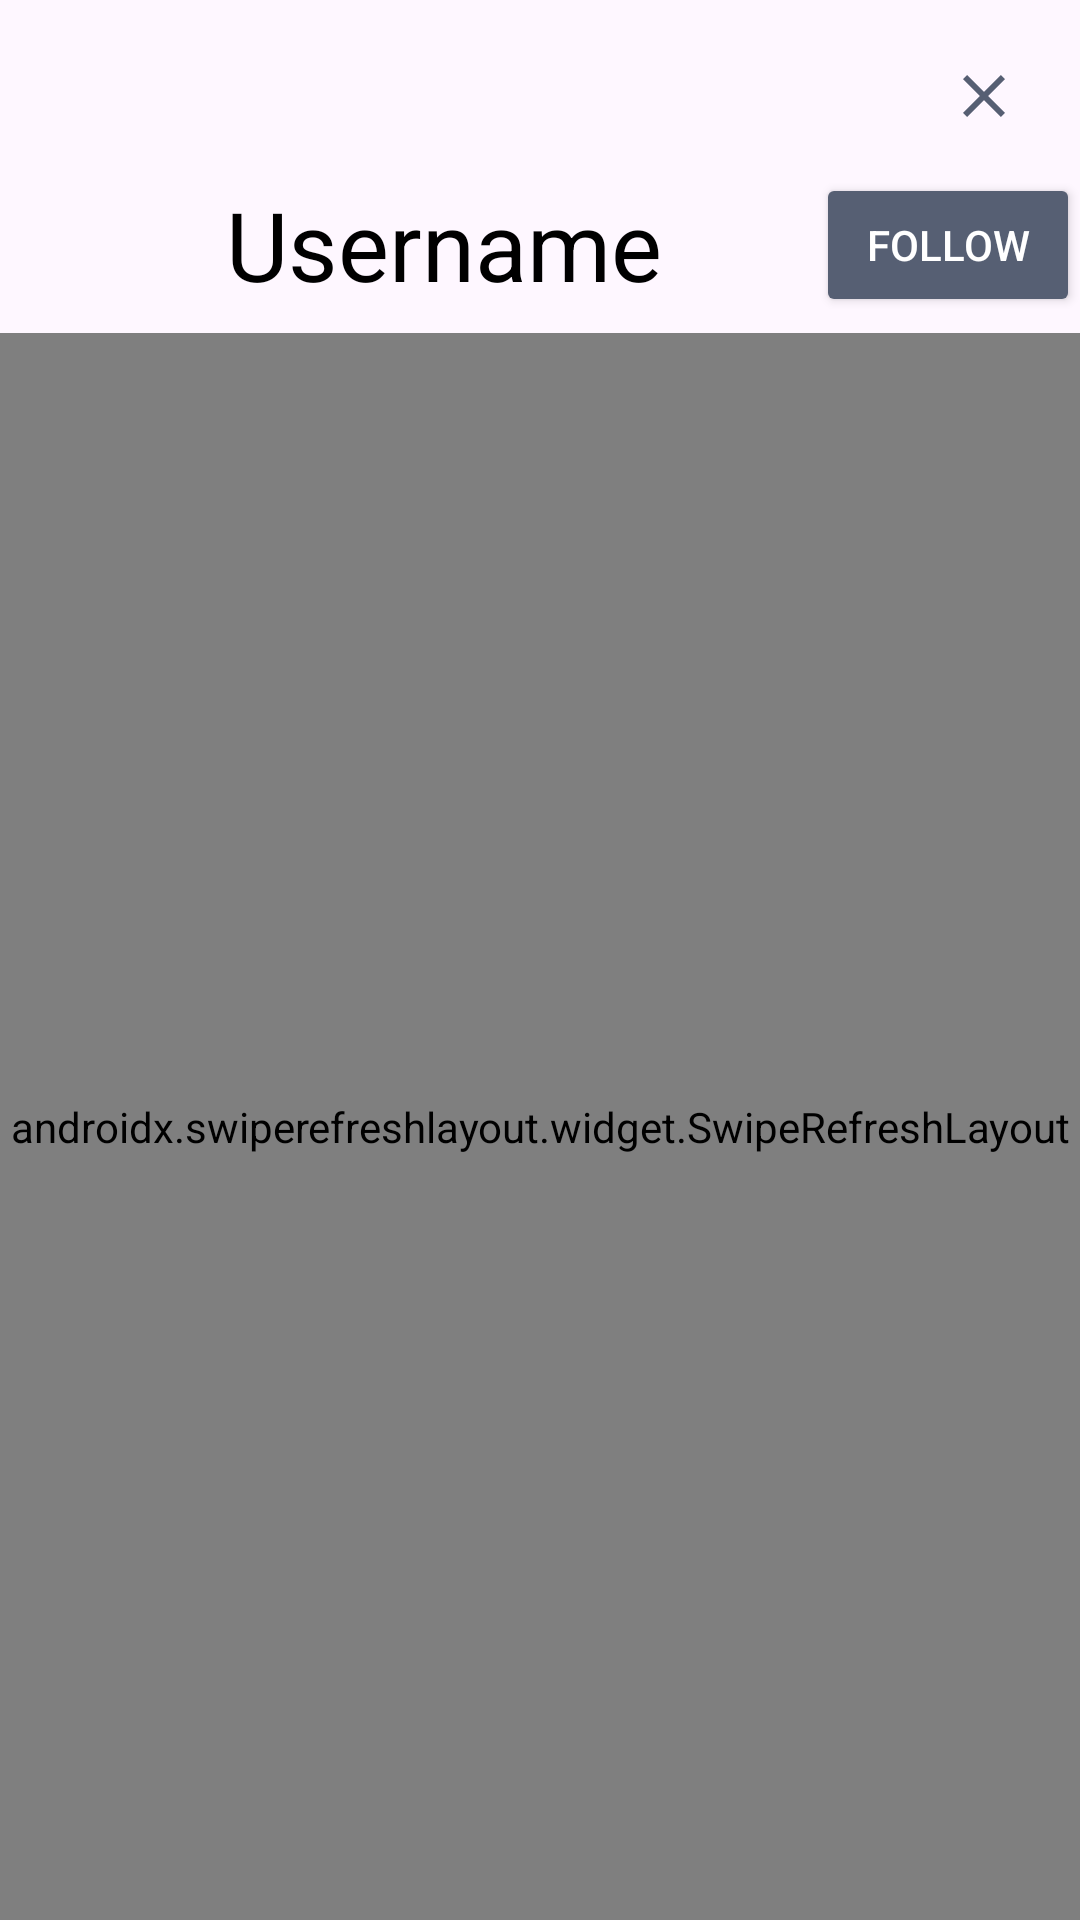

Here is an Android app screen rendered from its layout file. Give the layout XML and the strings, colors and styles it references.
<!-- AndroidManifest.xml: application theme Theme.MoodMasters -->
<!-- res/layout/user_profile.xml -->
<?xml version="1.0" encoding="utf-8"?>
<androidx.constraintlayout.widget.ConstraintLayout xmlns:android="http://schemas.android.com/apk/res/android"
    xmlns:tools="http://schemas.android.com/tools"
    xmlns:app="http://schemas.android.com/apk/res-auto"
    android:layout_width="match_parent"
    android:layout_height="match_parent"
    >

    <ImageButton
        android:id="@+id/backButton"
        android:layout_width="48dp"
        android:layout_height="48dp"
        android:layout_marginTop="8dp"
        android:layout_marginEnd="8dp"
        android:background="?attr/selectableItemBackgroundBorderless"
        android:contentDescription="Go Back"
        android:padding="8dp"
        android:scaleType="centerInside"
        android:src="@drawable/x_icon"
        app:layout_constraintEnd_toEndOf="parent"
        app:layout_constraintTop_toTopOf="parent" />


    <TextView
        android:id="@+id/usernameTextView"
        android:layout_width="wrap_content"
        android:layout_height="wrap_content"
        android:layout_marginTop="60dp"
        android:layout_marginEnd="8dp"
        android:text="Username"
        android:textColor="#000000"
        android:textSize="32sp"
        app:layout_constraintEnd_toStartOf="@+id/followButton"
        app:layout_constraintHorizontal_bias="0.636"
        app:layout_constraintStart_toStartOf="parent"
        app:layout_constraintTop_toTopOf="parent" />

    <Button
        android:id="@+id/followButton"
        android:layout_width="wrap_content"
        android:layout_height="wrap_content"
        android:backgroundTint="@color/button_color"
        android:padding="8dp"
        android:text="Follow"
        android:textColor="#FFFFFF"
        android:textSize="14sp"
        app:layout_constraintBottom_toBottomOf="@+id/usernameTextView"
        app:layout_constraintEnd_toEndOf="parent"
        app:layout_constraintTop_toTopOf="@+id/usernameTextView" />

    <androidx.swiperefreshlayout.widget.SwipeRefreshLayout
        android:id="@+id/swipe_container"
        android:layout_width="0dp"
        android:layout_height="0dp"
        android:layout_marginTop="8dp"
        app:layout_constraintEnd_toEndOf="parent"
        app:layout_constraintHorizontal_bias="0.0"
        app:layout_constraintStart_toStartOf="parent"
        app:layout_constraintTop_toBottomOf="@+id/usernameTextView"
        app:layout_constraintBottom_toBottomOf="parent"
        app:layout_constraintVertical_bias="0.0">

        <ListView
            android:id="@+id/mood_list_view"
            android:layout_width="0dp"
            android:layout_height="0dp"
            android:layout_marginTop="8dp"
            android:background="@color/background_color"
            app:layout_constraintBottom_toTopOf="parent"
            app:layout_constraintEnd_toEndOf="parent"
            app:layout_constraintStart_toStartOf="parent"
            app:layout_constraintTop_toBottomOf="@+id/usernameTextView">
        </ListView>
    </androidx.swiperefreshlayout.widget.SwipeRefreshLayout>

</androidx.constraintlayout.widget.ConstraintLayout>
<!-- resources referenced by this layout -->
<resources>
  <color name="background_color">#C6C6CD</color>
  <color name="button_color">#565F73</color>
  <!-- drawable x_icon (drawable) -->
  <vector xmlns:android="http://schemas.android.com/apk/res/android"
      android:width="24dp"
      android:height="24dp"
      android:viewportWidth="960"
      android:viewportHeight="960">
    <path
        android:pathData="m256,760 l-56,-56 224,-224 -224,-224 56,-56 224,224 224,-224 56,56 -224,224 224,224 -56,56 -224,-224 -224,224Z"
        android:fillColor="#565F73"/>
  </vector>
  <style name="Theme.MoodMasters" parent="Base.Theme.MoodMasters" />
  <style name="Base.Theme.MoodMasters" parent="Theme.Material3.DayNight.NoActionBar">
          
          
      </style>
</resources>
